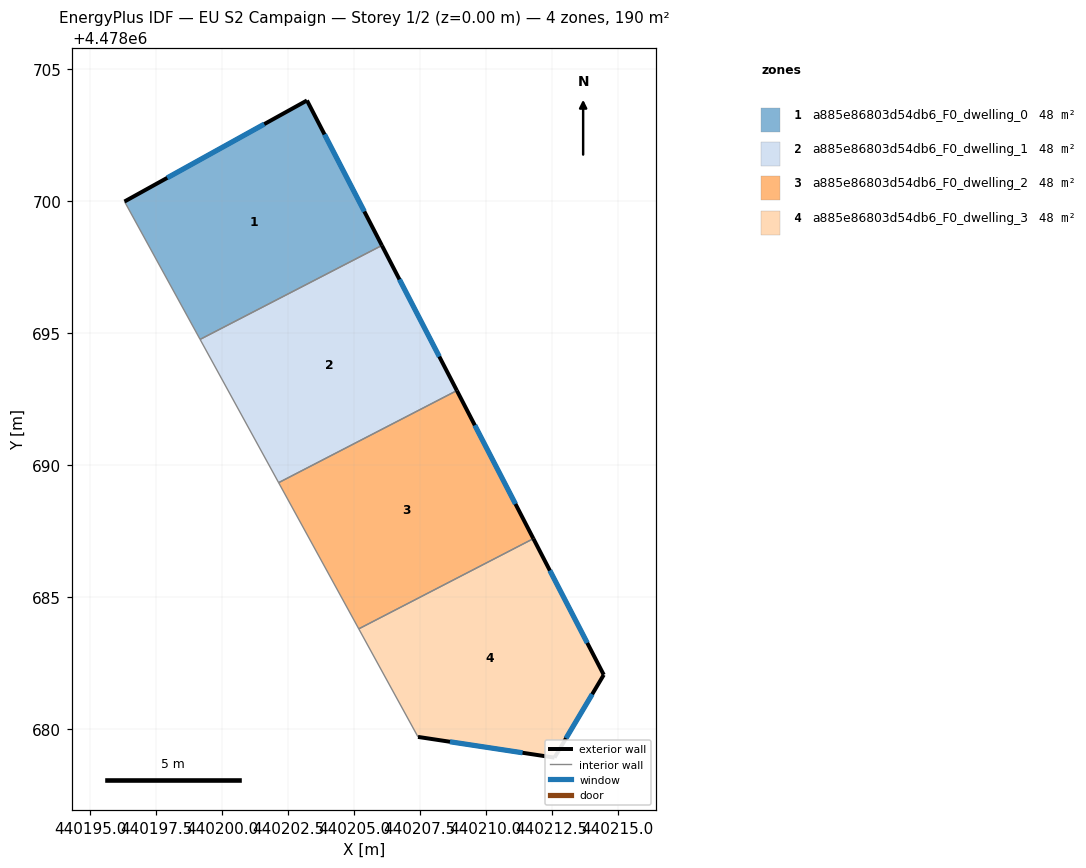
=== STOREY PLAN SPEC (per zone: floor XY polygon, exterior-wall plan segments, windows/doors) ===
zone 1: a885e86803d54db6_F0_dwelling_0  (47.5 m²)
  floor: (440206.06, 4478698.31) (440203.22, 4478703.81) (440196.31, 4478699.98) (440199.17, 4478694.75)
  exterior wall: (440203.22, 4478703.81) – (440206.06, 4478698.31)  [6.2 m]
    window: (440203.89, 4478702.52) – (440205.40, 4478699.60)  [5.2 m²]
  exterior wall: (440196.31, 4478699.98) – (440203.22, 4478703.81)  [7.9 m]
    window: (440197.93, 4478700.88) – (440201.60, 4478702.91)  [6.7 m²]
  interior walls: 2
zone 2: a885e86803d54db6_F0_dwelling_1  (47.5 m²)
  floor: (440208.90, 4478692.81) (440206.06, 4478698.31) (440199.17, 4478694.75) (440202.15, 4478689.32)
  exterior wall: (440206.06, 4478698.31) – (440208.90, 4478692.81)  [6.2 m]
    window: (440206.73, 4478697.03) – (440208.24, 4478694.10)  [5.3 m²]
  interior walls: 3
zone 3: a885e86803d54db6_F0_dwelling_2  (47.5 m²)
  floor: (440211.80, 4478687.20) (440208.90, 4478692.81) (440202.15, 4478689.32) (440205.18, 4478683.78)
  exterior wall: (440208.90, 4478692.81) – (440211.80, 4478687.20)  [6.3 m]
    window: (440209.58, 4478691.50) – (440211.12, 4478688.52)  [5.4 m²]
  interior walls: 3
zone 4: a885e86803d54db6_F0_dwelling_3  (47.5 m²)
  floor: (440212.60, 4478678.90) (440214.47, 4478682.04) (440211.80, 4478687.20) (440205.18, 4478683.78) (440207.43, 4478679.69)
  exterior wall: (440211.80, 4478687.20) – (440214.47, 4478682.04)  [5.8 m]
    window: (440212.43, 4478685.99) – (440213.85, 4478683.25)  [4.9 m²]
  exterior wall: (440214.47, 4478682.04) – (440212.60, 4478678.90)  [3.7 m]
    window: (440214.03, 4478681.31) – (440213.04, 4478679.64)  [3.1 m²]
  exterior wall: (440212.60, 4478678.90) – (440207.43, 4478679.69)  [5.2 m]
    window: (440211.39, 4478679.09) – (440208.64, 4478679.50)  [4.4 m²]
  interior walls: 2

=== DERIVED (storey summary) ===
Building: EU S2 Campaign
Storey: 1 of 2  (floor level z = 0.00 m)
Storey gross floor area: 190.2 m²
Zones on this storey: 4
  - a885e86803d54db6_F0_dwelling_0: floor 47.5 m²; exterior wall 14.1 m (42.3 m²); 2 window(s) 12.0 m²; WWR 28.3%
  - a885e86803d54db6_F0_dwelling_1: floor 47.5 m²; exterior wall 6.2 m (18.6 m²); 1 window(s) 5.3 m²; WWR 28.3%
  - a885e86803d54db6_F0_dwelling_2: floor 47.5 m²; exterior wall 6.3 m (19.0 m²); 1 window(s) 5.4 m²; WWR 28.3%
  - a885e86803d54db6_F0_dwelling_3: floor 47.5 m²; exterior wall 14.7 m (44.1 m²); 3 window(s) 12.5 m²; WWR 28.3%
Zone adjacency (shared interzone walls):
  - a885e86803d54db6_F0_dwelling_0 ↔ a885e86803d54db6_F0_dwelling_1
  - a885e86803d54db6_F0_dwelling_1 ↔ a885e86803d54db6_F0_dwelling_2
  - a885e86803d54db6_F0_dwelling_2 ↔ a885e86803d54db6_F0_dwelling_3